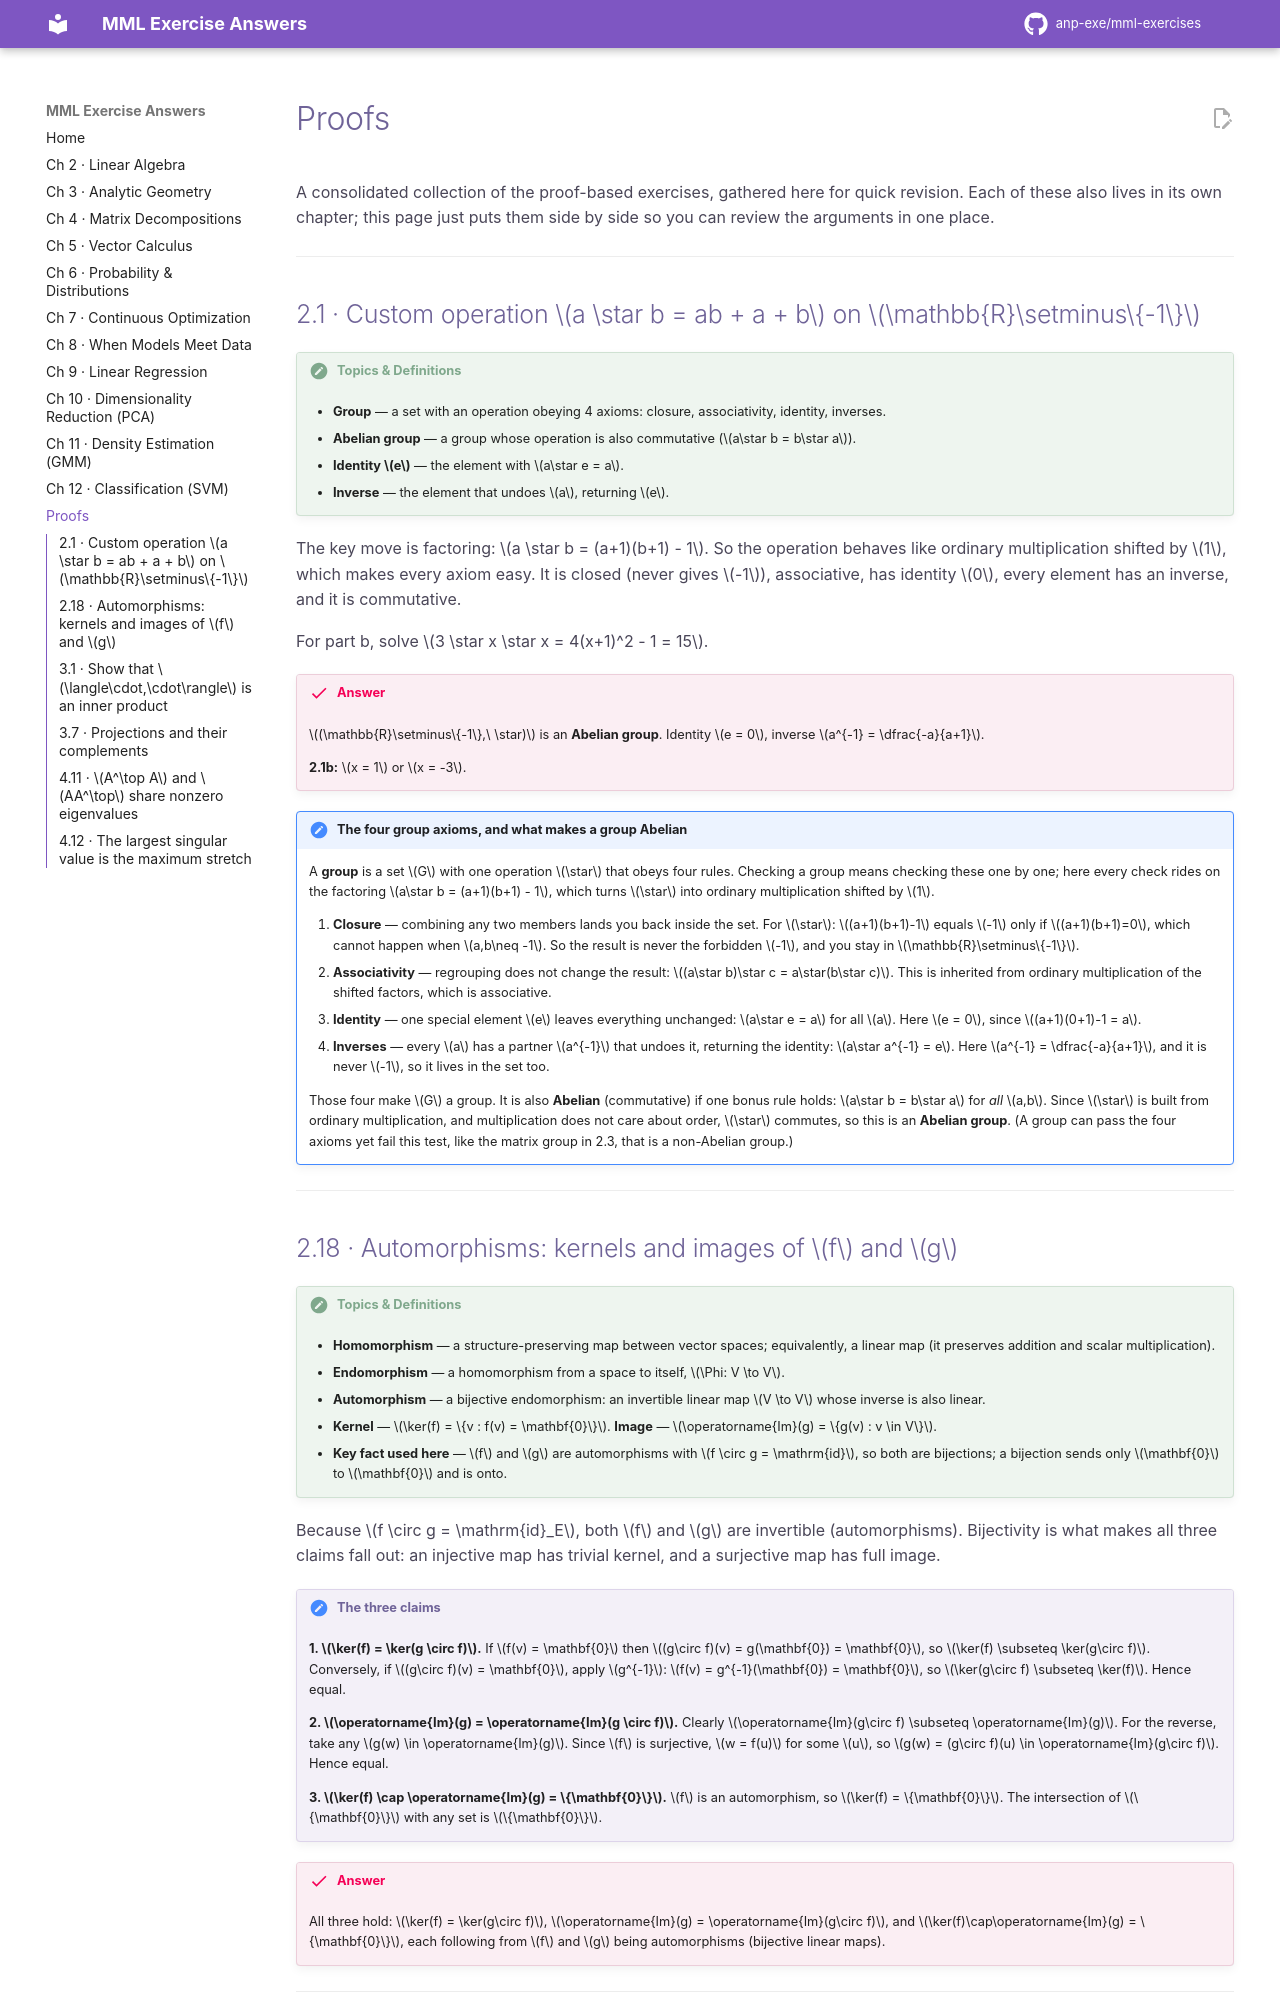

repository: anp-exe/mml-exercises · page: proofs/index.html · generator: mkdocs

---
description: 'Full proofs for the Mathematics for Machine Learning exercises that ask you to show or prove a result.'
---

# Proofs

A consolidated collection of the proof-based exercises, gathered here for quick revision. Each of these also lives in its own chapter; this page just puts them side by side so you can review the arguments in one place.

---

## 2.1 · Custom operation $a \star b = ab + a + b$ on $\mathbb{R}\setminus\{-1\}$

!!! theory "Topics & Definitions"
    - **Group** — a set with an operation obeying 4 axioms: closure, associativity, identity, inverses.
    - **Abelian group** — a group whose operation is also commutative ($a\star b = b\star a$).
    - **Identity $e$** — the element with $a\star e = a$.
    - **Inverse** — the element that undoes $a$, returning $e$.

The key move is factoring: $a \star b = (a+1)(b+1) - 1$. So the operation behaves like ordinary multiplication shifted by $1$, which makes every axiom easy. It is closed (never gives $-1$), associative, has identity $0$, every element has an inverse, and it is commutative.

For part b, solve $3 \star x \star x = 4(x+1)^2 - 1 = 15$.

!!! answer "Answer"
    $(\mathbb{R}\setminus\{-1\},\ \star)$ is an **Abelian group**. Identity $e = 0$, inverse $a^{-1} = \dfrac{-a}{a+1}$.

    **2.1b:** $x = 1$ or $x = -3$.

!!! note "The four group axioms, and what makes a group Abelian"
    A **group** is a set $G$ with one operation $\star$ that obeys four rules. Checking a group means checking these one by one; here every check rides on the factoring $a\star b = (a+1)(b+1) - 1$, which turns $\star$ into ordinary multiplication shifted by $1$.

    1. **Closure** — combining any two members lands you back inside the set. For $\star$: $(a+1)(b+1)-1$ equals $-1$ only if $(a+1)(b+1)=0$, which cannot happen when $a,b\neq -1$. So the result is never the forbidden $-1$, and you stay in $\mathbb{R}\setminus\{-1\}$.
    2. **Associativity** — regrouping does not change the result: $(a\star b)\star c = a\star(b\star c)$. This is inherited from ordinary multiplication of the shifted factors, which is associative.
    3. **Identity** — one special element $e$ leaves everything unchanged: $a\star e = a$ for all $a$. Here $e = 0$, since $(a+1)(0+1)-1 = a$.
    4. **Inverses** — every $a$ has a partner $a^{-1}$ that undoes it, returning the identity: $a\star a^{-1} = e$. Here $a^{-1} = \dfrac{-a}{a+1}$, and it is never $-1$, so it lives in the set too.

    Those four make $G$ a group. It is also **Abelian** (commutative) if one bonus rule holds: $a\star b = b\star a$ for *all* $a,b$. Since $\star$ is built from ordinary multiplication, and multiplication does not care about order, $\star$ commutes, so this is an **Abelian group**. (A group can pass the four axioms yet fail this test, like the matrix group in 2.3, that is a non-Abelian group.)

---
